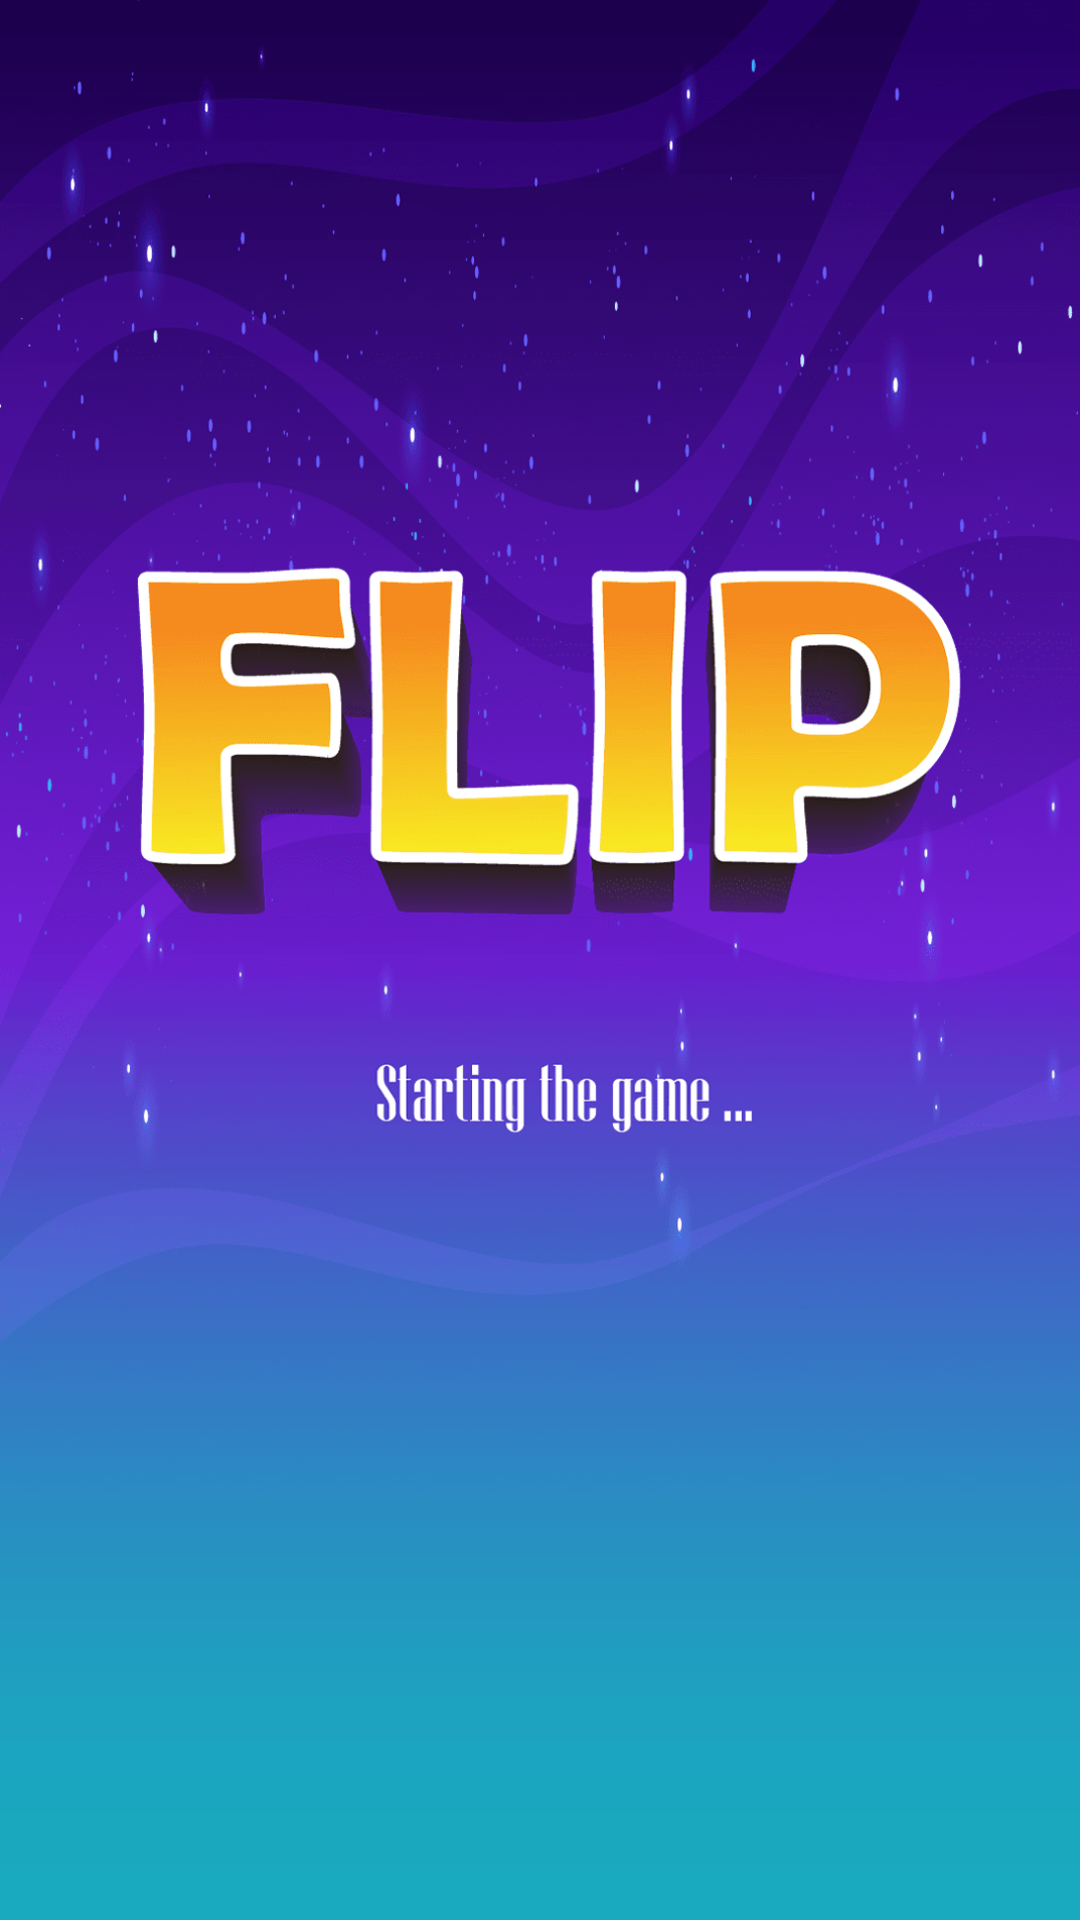

This screen was rendered from an Android layout file. Write that file and the resources it references.
<!-- AndroidManifest.xml: application theme Theme.AppCompat.NoActionBar -->
<!-- res/layout/activity_splash_screen.xml -->
<?xml version="1.0" encoding="utf-8"?>
<androidx.constraintlayout.widget.ConstraintLayout xmlns:android="http://schemas.android.com/apk/res/android"
    xmlns:app="http://schemas.android.com/apk/res-auto"
    xmlns:tools="http://schemas.android.com/tools"
    android:layout_width="match_parent"
    android:layout_height="match_parent"
    tools:context=".SplashScreen">

    <ImageView
        android:layout_width="match_parent"
        android:layout_height="match_parent"
        android:background="@drawable/sp_portrait_optimized"/>


</androidx.constraintlayout.widget.ConstraintLayout>
<!-- resources referenced by this layout -->
<resources>
  <!-- drawable sp_portrait_optimized: png bitmap (drawable-v24, 218930 bytes) -->
</resources>
